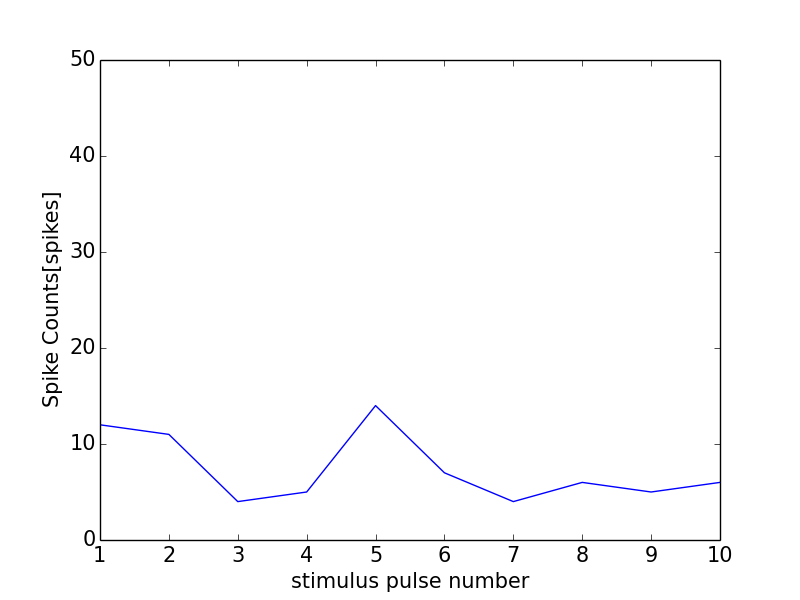

Source data for this figure (header and first rows):
0, 0.0
0, 0
1, 12
2, 11
3, 4
4, 5
5, 14
6, 7
7, 4
8, 6
9, 5
10, 6
11, 0
